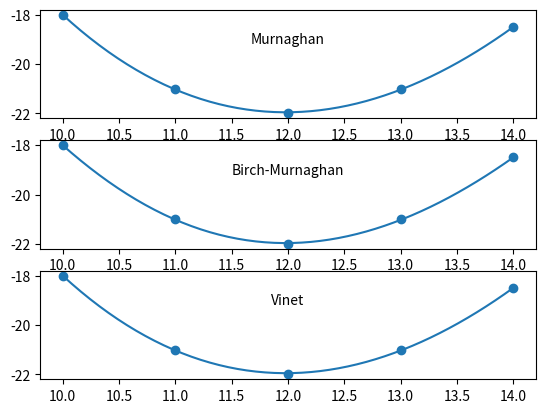

Here is the Python script that generated this plot:

"""
Contains energy-volume equations of state together with a function for fitting them
given energy-volume data and starting-guess coefficients
"""

__author__ = 'Ryan Glusic and William Parker'

import numpy as np


def fit_eos(volumes, energies, quadratic_coefficients, eos='vinet', number_of_points=50):
    """
    Returns a NumPy array of values evaluated to an equation of state fit
    :param volumes:                 NumPy array(N) :: volumes (x-values) to be fit
    :param energies:                NumPy array(N) :: energies (y-values) to be fit
    :param quadratic_coefficients:  list(3) :: coefficients of the quadratic polynomial already fit to the data
    :param eos:                     str :: equation of state name ('murnaghan', 'birch-murnaghan', 'vinet')
    :param number_of_points:        int, optional :: number of points to evaluate fit function on
    :return:                        NumPy array(number_of_points) :: equation of state fit evaluated on grid,

    starting at volumes[0] and ending at volume[-1]
    """
    from scipy.optimize import curve_fit

    # Dictionary holding lambda functions from current module.
    lambda_dictionary = {
        'vinet': globals()['vinet'],
        'murnaghan': globals()['murnaghan'],
        'birch-murnaghan': globals()['birch_murnaghan']
    }

    # Get extremes of data and calculate range

    minimum_volume = np.amin(volumes)
    maximum_volume = np.amax(volumes)

    # for y = c0 + c1 x + c2 x^2
    #   axis of symmetry: x = -c1 / (2 c2)
    quadratic_axis_of_symmetry = -quadratic_coefficients[1] / (2 * quadratic_coefficients[2])
    #   minimum: y = -c1^2 / (4 c2)  + c0
    quadratic_minimum = -quadratic_coefficients[1] ** 2 / (4 * quadratic_coefficients[2]) + quadratic_coefficients[0]
    #   bulk modulus: K_0 = 2 * a / V_0 for E(V) = c2*V^2 + c1*V + E0
    quadratic_bulk_modulus = 2. * quadratic_coefficients[2] / quadratic_axis_of_symmetry

    bulk_modulus_derivative = 3.7

    # Get realistic equation of state fit

    initial_parameters = [quadratic_minimum, quadratic_bulk_modulus,
                          bulk_modulus_derivative, quadratic_axis_of_symmetry]

    eos_parameters, eos_covariances = curve_fit(lambda_dictionary[eos.lower()], volumes, energies,
                                                p0=initial_parameters, method='trf')  # ,
    # x_scale=[10**np.floor(np.log10(np.amin(np.abs(energies)))), 100, 1,
    #         10**np.floor(np.log10(np.amin(np.abs(volumes))))])
    fit_curve_volumes = np.linspace(minimum_volume, maximum_volume, num=number_of_points)
    eos_fit_curve = lambda_dictionary[eos.lower()](fit_curve_volumes,
                                                   eos_parameters[0], eos_parameters[1], eos_parameters[2],
                                                   eos_parameters[3])

    return eos_fit_curve, eos_parameters


def murnaghan(volumes, equilibrium_energy, bulk_modulus, bulk_modulus_derivative, equilibrium_volume):
    """
    Murnaghan equation of state: E(V) = E_0 + K_0 V_0 [ (1 / (K_0' (K_0' - 1))) (V / V_0)^(-(K_0' - 1)) +
                                                        (1 / K_0') (V / V_0) -

                                                        (1 / (K_0' - 1)) ]

    :param volumes:                 NumPy array of volumes per atom

    :param equilibrium_energy:      equilibrium energy E_0

    :param bulk_modulus:            bulk modulus K_0 = ∂^E/(∂V)^2 / V_0

    :param bulk_modulus_derivative: pressure derivative of bulk modulus ∂K_0/∂P

    :param equilibrium_volume:      equilibrium volume V_0

    :return:                        NumPy array of Murnaghan equation of state values at input volumes
    """
    k0pm1 = bulk_modulus_derivative - 1.0  # K_0' - 1
    return equilibrium_energy + (bulk_modulus * equilibrium_volume *
                                 (((1.0 / (bulk_modulus_derivative * k0pm1)) *
                                   np.power((volumes / equilibrium_volume), (-k0pm1))) +
                                  (volumes / (bulk_modulus_derivative * equilibrium_volume)) - (1.0 / k0pm1)))


def birch_murnaghan(volumes, equilibrium_energy, bulk_modulus, bulk_modulus_derivative, equilibrium_volume):
    """
    Birch-Murnaghan equation of state: E(V) = E_0 + (9/16) K_0 V_0 {[ (V / V_0)^(-(2/3)) - 1 ]^3 K_0' +
                                                                    [ (V / V_0)^(-(2/3)) - 1]^2 *
                                                                    [ 6 - 4 (V / V_0)^(-(2/3)) ]}

    :param volumes:                 NumPy array of volumes per atom

    :param equilibrium_energy:      equilibrium energy E_0

    :param bulk_modulus:            bulk modulus K_0 = ∂^E/(∂V)^2 / V_0

    :param bulk_modulus_derivative: pressure derivative of bulk modulus ∂K_0/∂P

    :param equilibrium_volume:      equilibrium volume V_0

    :return:                        NumPy array of the Birch-Murnaghan equation of state values at input volumes
    """
    reduced_volume_area = np.power(volumes / equilibrium_volume, -2. / 3.)
    return equilibrium_energy + (9. * bulk_modulus * equilibrium_volume / 16.) * (
            np.power(reduced_volume_area - 1., 3.) * bulk_modulus_derivative +
            np.power(reduced_volume_area - 1., 2.) * (6. - 4. * reduced_volume_area))


def vinet(volumes, equilibrium_energy, bulk_modulus, bulk_modulus_derivative, equilibrium_volume):
    """
    Vinet equation of state: E(V) = E_0 + (2 K_0 V_0 / (K_0' - 1)^2) *
                                        - {2 - [5 + 3 (V / V_0)^(1/3) (K_0' - 1) - 3 K_0']
                                               exp(- (3/2) (K_0' - 1) (1 - (V / V_0)^(1/3))})

    :param volumes:                 NumPy array of volumes per atom

    :param equilibrium_energy:      equilibrium energy E_0

    :param bulk_modulus:            bulk modulus K_0 = ∂^E/(∂V)^2 / V_0

    :param bulk_modulus_derivative: pressure derivative of bulk modulus ∂K_0/∂P

    :param equilibrium_volume:      equilibrium volume V_0

    :return: NumPy array of the Vinet equation of state values at input volumes
    """
    k0pm1 = bulk_modulus_derivative - 1  # K_0' - 1
    k0pm1_squared = np.power(k0pm1, 2)
    reduced_volume_lengths = np.cbrt(volumes / equilibrium_volume)

    exponential_argument = -1.5 * k0pm1 * (reduced_volume_lengths - 1.)
    try:
        exponential_factor = np.exp(exponential_argument)
        vinet_eos = equilibrium_energy + \
                    (2. * bulk_modulus * equilibrium_volume / k0pm1_squared) * \
                    (2. - (5. + 3. * reduced_volume_lengths * k0pm1 - 3 * bulk_modulus_derivative) *
                     exponential_factor)
    except:
        # assuming the failure is the exponential factor
        vinet_eos = equilibrium_energy + \
                    (2. * bulk_modulus * equilibrium_volume / k0pm1_squared) * \
                    (2. - (5. + 3. * reduced_volume_lengths * k0pm1 - 3 * bulk_modulus_derivative))

    return vinet_eos


if __name__ == "__main__":
    # import matplotlib
    # matplotlib.use('macosx')

    import matplotlib.pyplot as plt

    fit_point_number = 50
    test_energies = np.array([-18, -21, -22, -21, -18.5])

    test_volumes = np.array([10, 11, 12, 13, 14])
    starting_coefficients = np.polynomial.polynomial.polyfit(test_volumes, test_energies, 2)

    equations_of_state = ['murnaghan', 'birch-murnaghan', 'vinet']
    figures, axes = plt.subplots(nrows=len(equations_of_state))

    for index, eos_form in enumerate(equations_of_state):
        eos, eos_parameters = fit_eos(test_volumes, test_energies, starting_coefficients, eos=eos_form,
                                      number_of_points=fit_point_number)
        axes[index].plot(np.linspace(10, 14, num=fit_point_number), eos)
        axes[index].scatter(test_volumes, test_energies)
        axes[index].text(12, -19, eos_form.title(), ha='center', va='center')
    plt.show()
